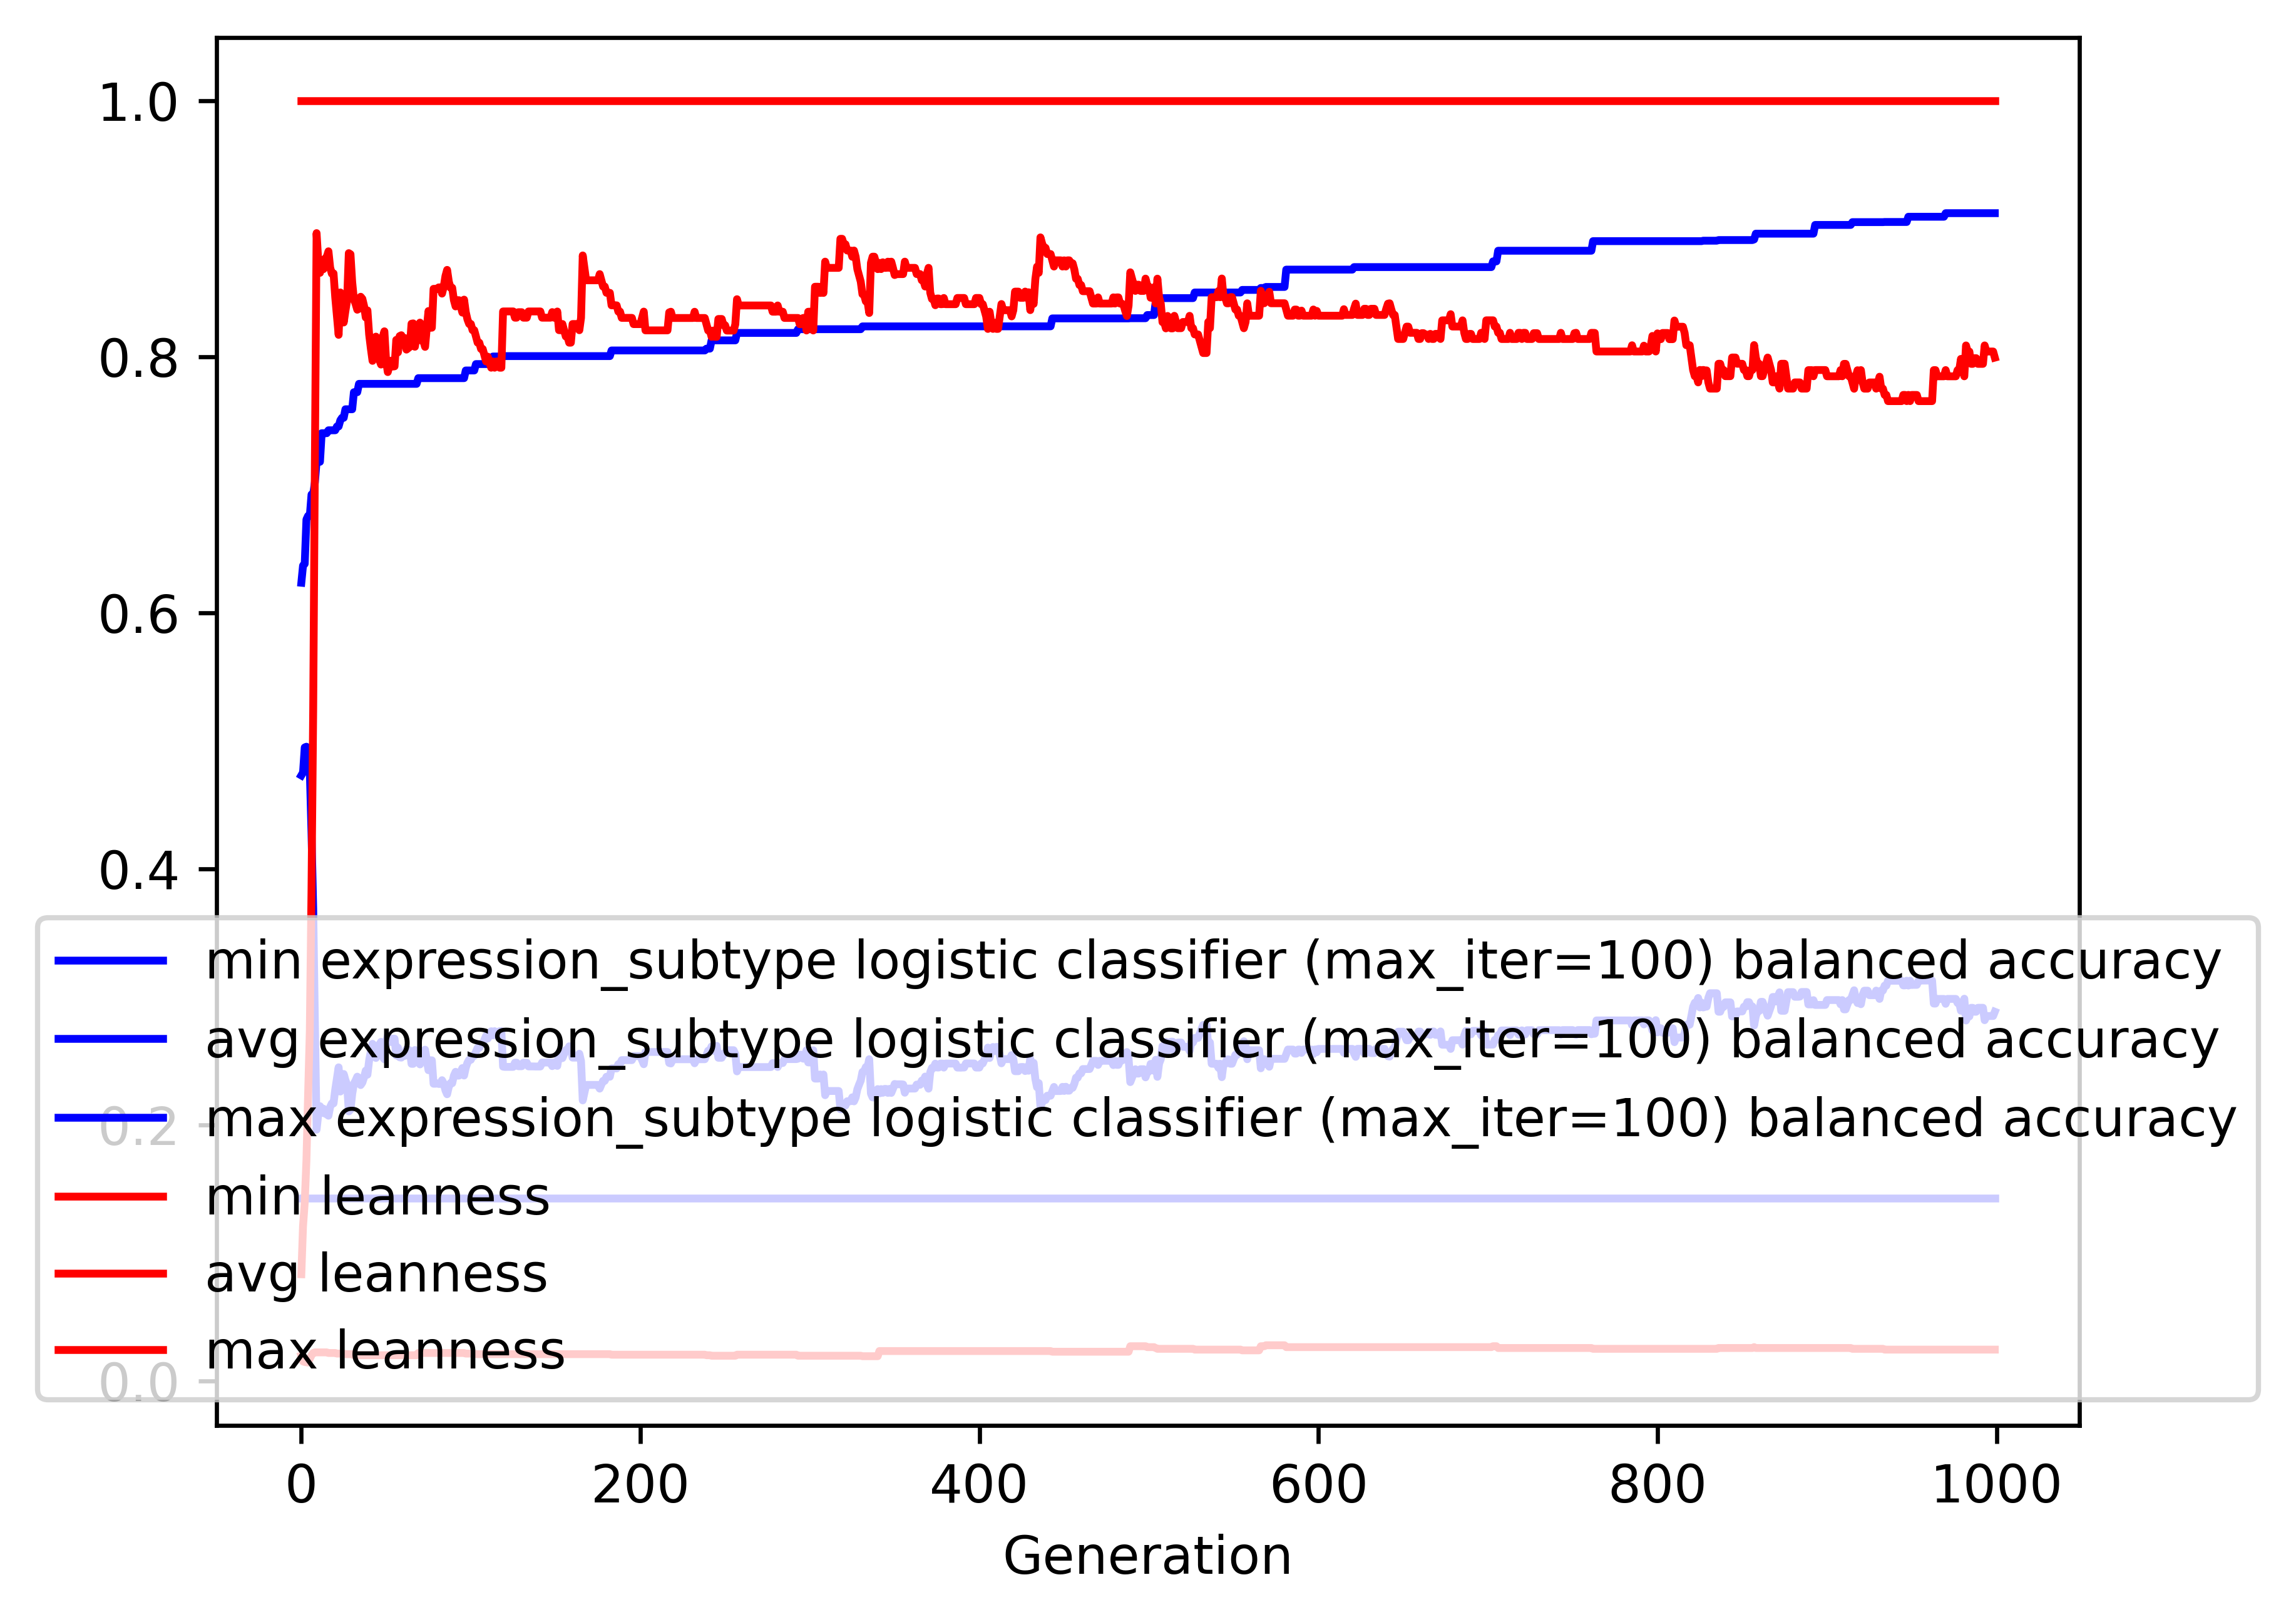

The file beside this chart, header and first rows:
gen, evals, gen_feats, explored, expression_subtype logistic classifier (…, expression_subtype logistic classifier (…, expression_subtype logistic classifier (…, expression_subtype logistic classifier (…, leanness_min, leanness_avg, leanness_max, leanness_std
0, 200, 4420, 4420, 0.1429, 0.4729, 0.6233, 0.1036, 0.01961, 0.08325, 1.0, 0.1399
1, 148, 2530, 4550, 0.1429, 0.4751, 0.6367, 0.1263, 0.01515, 0.1209, 1.0, 0.1735
2, 145, 1399, 4691, 0.1429, 0.4947, 0.6381, 0.1297, 0.01471, 0.1392, 1.0, 0.2049
3, 144, 1117, 4830, 0.1429, 0.4953, 0.6728, 0.1469, 0.01449, 0.172, 1.0, 0.2493
4, 141, 767, 4948, 0.1429, 0.4809, 0.6756, 0.1641, 0.01429, 0.2239, 1.0, 0.3005
5, 133, 581, 5088, 0.1429, 0.4761, 0.6756, 0.1841, 0.01724, 0.2735, 1.0, 0.3558
6, 140, 550, 5230, 0.1429, 0.4278, 0.6923, 0.2071, 0.02, 0.3836, 1.0, 0.405
7, 128, 363, 5332, 0.1429, 0.3688, 0.6923, 0.2207, 0.02174, 0.5248, 1.0, 0.4411
8, 131, 326, 5441, 0.1429, 0.2804, 0.7017, 0.2074, 0.02222, 0.719, 1.0, 0.4113
9, 129, 323, 5569, 0.1429, 0.1962, 0.7178, 0.1501, 0.02222, 0.8964, 1.0, 0.2849
10, 117, 262, 5679, 0.1429, 0.2082, 0.7178, 0.1646, 0.02222, 0.8744, 1.0, 0.3094
11, 132, 269, 5784, 0.1429, 0.2145, 0.7178, 0.1744, 0.02222, 0.8654, 1.0, 0.3234
12, 124, 286, 5905, 0.1429, 0.2095, 0.7401, 0.1685, 0.02222, 0.8752, 1.0, 0.3123
13, 138, 293, 6030, 0.1429, 0.2126, 0.7401, 0.1697, 0.02222, 0.8682, 1.0, 0.3169
14, 132, 282, 6129, 0.1429, 0.2087, 0.7401, 0.1666, 0.02222, 0.8765, 1.0, 0.3094
15, 128, 268, 6233, 0.1429, 0.2081, 0.7401, 0.1657, 0.02222, 0.8778, 1.0, 0.3072
16, 136, 304, 6365, 0.1429, 0.2071, 0.7424, 0.1667, 0.02174, 0.8822, 1.0, 0.3025
17, 124, 260, 6473, 0.1429, 0.2139, 0.7424, 0.1736, 0.02174, 0.8695, 1.0, 0.315
18, 125, 258, 6580, 0.1429, 0.2167, 0.7424, 0.1768, 0.02174, 0.8647, 1.0, 0.3204
19, 121, 252, 6676, 0.1429, 0.2167, 0.7424, 0.1768, 0.02174, 0.865, 1.0, 0.3197
20, 125, 264, 6794, 0.1429, 0.2275, 0.7424, 0.1882, 0.02174, 0.8462, 1.0, 0.3382
21, 130, 255, 6896, 0.1429, 0.236, 0.7454, 0.197, 0.02128, 0.8316, 1.0, 0.352
22, 133, 248, 7000, 0.1429, 0.2449, 0.7454, 0.2056, 0.02128, 0.817, 1.0, 0.3648
23, 134, 256, 7097, 0.1429, 0.2259, 0.7502, 0.1883, 0.02128, 0.8501, 1.0, 0.3357
24, 135, 261, 7203, 0.1429, 0.2311, 0.7522, 0.1931, 0.02128, 0.8412, 1.0, 0.3433
25, 129, 262, 7303, 0.1429, 0.2397, 0.7522, 0.2015, 0.02128, 0.8266, 1.0, 0.3567
26, 125, 251, 7393, 0.1429, 0.235, 0.7588, 0.1982, 0.02083, 0.8356, 1.0, 0.3494
27, 119, 261, 7491, 0.1429, 0.2311, 0.7588, 0.1956, 0.02083, 0.8438, 1.0, 0.3431
28, 135, 276, 7602, 0.1429, 0.2104, 0.7588, 0.1751, 0.02083, 0.8808, 1.0, 0.3059
29, 139, 306, 7715, 0.1429, 0.2118, 0.7588, 0.1785, 0.02083, 0.8799, 1.0, 0.3081
30, 118, 255, 7808, 0.1429, 0.2239, 0.7588, 0.1899, 0.02083, 0.8583, 1.0, 0.3291
31, 121, 286, 7905, 0.1429, 0.2321, 0.7721, 0.1979, 0.02, 0.8447, 1.0, 0.3414
32, 137, 285, 8011, 0.1429, 0.2346, 0.7721, 0.2002, 0.02, 0.8412, 1.0, 0.3433
33, 134, 239, 8103, 0.1429, 0.2376, 0.7721, 0.2034, 0.02, 0.8366, 1.0, 0.3473
34, 123, 240, 8194, 0.1429, 0.2364, 0.7787, 0.2008, 0.02, 0.8374, 1.0, 0.3456
35, 130, 252, 8288, 0.1429, 0.231, 0.7787, 0.1956, 0.02, 0.8467, 1.0, 0.337
36, 114, 240, 8378, 0.1429, 0.233, 0.7787, 0.1999, 0.02, 0.8451, 1.0, 0.3406
37, 133, 250, 8463, 0.1429, 0.237, 0.7787, 0.205, 0.02, 0.8395, 1.0, 0.3467
38, 143, 280, 8575, 0.1429, 0.2423, 0.7787, 0.2094, 0.02, 0.8305, 1.0, 0.3542
39, 140, 266, 8671, 0.1429, 0.2391, 0.7787, 0.2063, 0.02, 0.8361, 1.0, 0.3484
40, 125, 263, 8750, 0.1429, 0.2503, 0.7787, 0.2157, 0.02, 0.8172, 1.0, 0.3642
41, 129, 251, 8831, 0.1429, 0.2574, 0.7787, 0.2227, 0.02, 0.8064, 1.0, 0.3741
42, 144, 267, 8911, 0.1429, 0.2632, 0.7787, 0.2274, 0.02, 0.7966, 1.0, 0.3815
43, 129, 264, 9003, 0.1429, 0.261, 0.7787, 0.2263, 0.02, 0.8005, 1.0, 0.3796
44, 140, 280, 9106, 0.1429, 0.2522, 0.7787, 0.2192, 0.02, 0.8156, 1.0, 0.3673
45, 129, 252, 9187, 0.1429, 0.2569, 0.7787, 0.2219, 0.02, 0.807, 1.0, 0.3729
46, 134, 279, 9281, 0.1429, 0.2626, 0.7787, 0.2262, 0.02, 0.7975, 1.0, 0.3799
47, 123, 261, 9368, 0.1429, 0.2648, 0.7787, 0.2271, 0.02, 0.7937, 1.0, 0.3816
48, 130, 261, 9443, 0.1429, 0.2531, 0.7787, 0.2212, 0.02, 0.8152, 1.0, 0.3682
49, 128, 242, 9510, 0.1429, 0.2511, 0.7787, 0.2207, 0.02, 0.8197, 1.0, 0.365
50, 142, 271, 9589, 0.1429, 0.2644, 0.7787, 0.2297, 0.02, 0.7969, 1.0, 0.3813
51, 144, 289, 9665, 0.1429, 0.2696, 0.7787, 0.2328, 0.02, 0.7879, 1.0, 0.387
52, 128, 252, 9739, 0.1429, 0.2669, 0.7787, 0.231, 0.02, 0.7929, 1.0, 0.3832
53, 133, 243, 9806, 0.1429, 0.2646, 0.7787, 0.23, 0.02, 0.7968, 1.0, 0.3815
54, 134, 258, 9878, 0.1429, 0.2672, 0.7787, 0.2317, 0.02, 0.7922, 1.0, 0.3845
55, 143, 281, 9954, 0.1429, 0.2673, 0.7787, 0.2317, 0.02, 0.7924, 1.0, 0.3842
56, 136, 270, 10036, 0.1429, 0.2541, 0.7787, 0.2196, 0.02, 0.813, 1.0, 0.3669
57, 141, 264, 10107, 0.1429, 0.2603, 0.7787, 0.2251, 0.02, 0.8033, 1.0, 0.3747
58, 134, 271, 10167, 0.1429, 0.2527, 0.7787, 0.2203, 0.02, 0.816, 1.0, 0.3667
59, 141, 262, 10233, 0.1429, 0.2524, 0.7787, 0.2199, 0.02, 0.8167, 1.0, 0.3654
... 940 more rows
